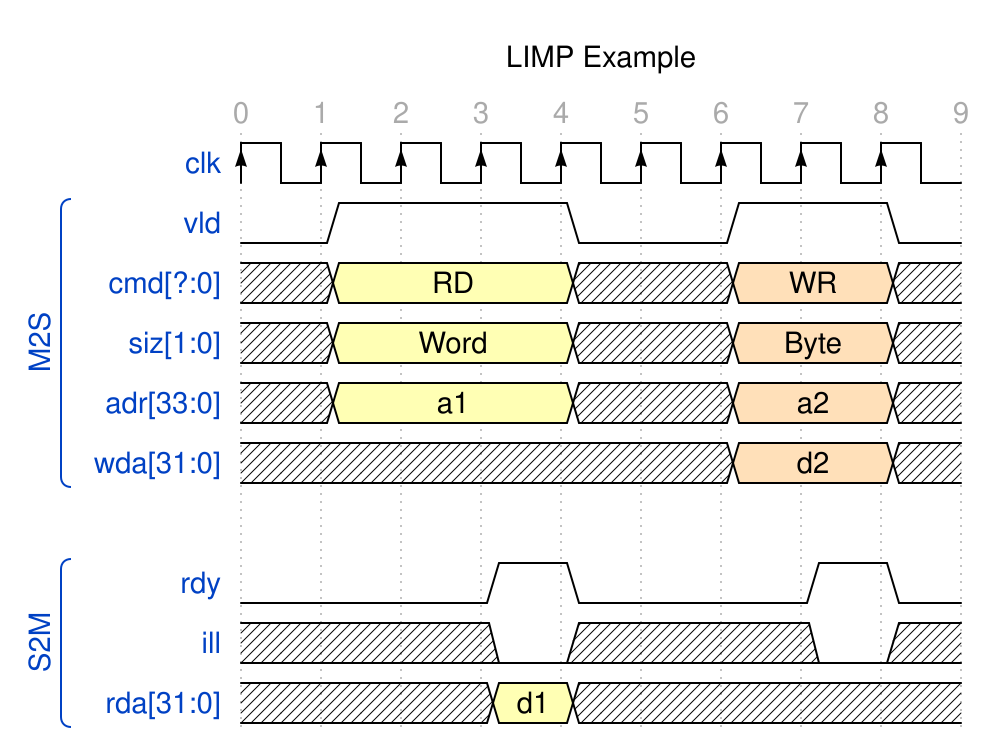

Give the WaveDrom (WaveJSON) description of this timing diagram.

{
  head: {
    text: 'LIMP Example',
    tick: 0
  },
  
  signal: [
    {name: 'clk', 			wave: 'P........'},
    
    ['M2S',
      {name: 'vld', 		wave: '01..0.1.0'},
      {name: 'cmd[?:0]', 	wave: 'x3..x.4.x', data: ['RD', 'WR']},
      {name: 'siz[1:0]', 	wave: 'x3..x.4.x', data: ["Word", "Byte"]},
      {name: 'adr[33:0]', 	wave: 'x3..x.4.x', data: ["a1", "a2"]},
     {name: 'wda[31:0]', 	wave: 'x.....4.x', data: ["d2"]}
    ],
    {},
    
    ['S2M',
      {name: 'rdy', 		wave: '0..10..10'},
      {name: 'ill', 		wave: 'x..0x..0x'},
     {name: 'rda[31:0]', 	wave: 'x..3x....', data:["d1"]}
    ]
  ],
  
  config: {
    //hscale: 2
  }
}
